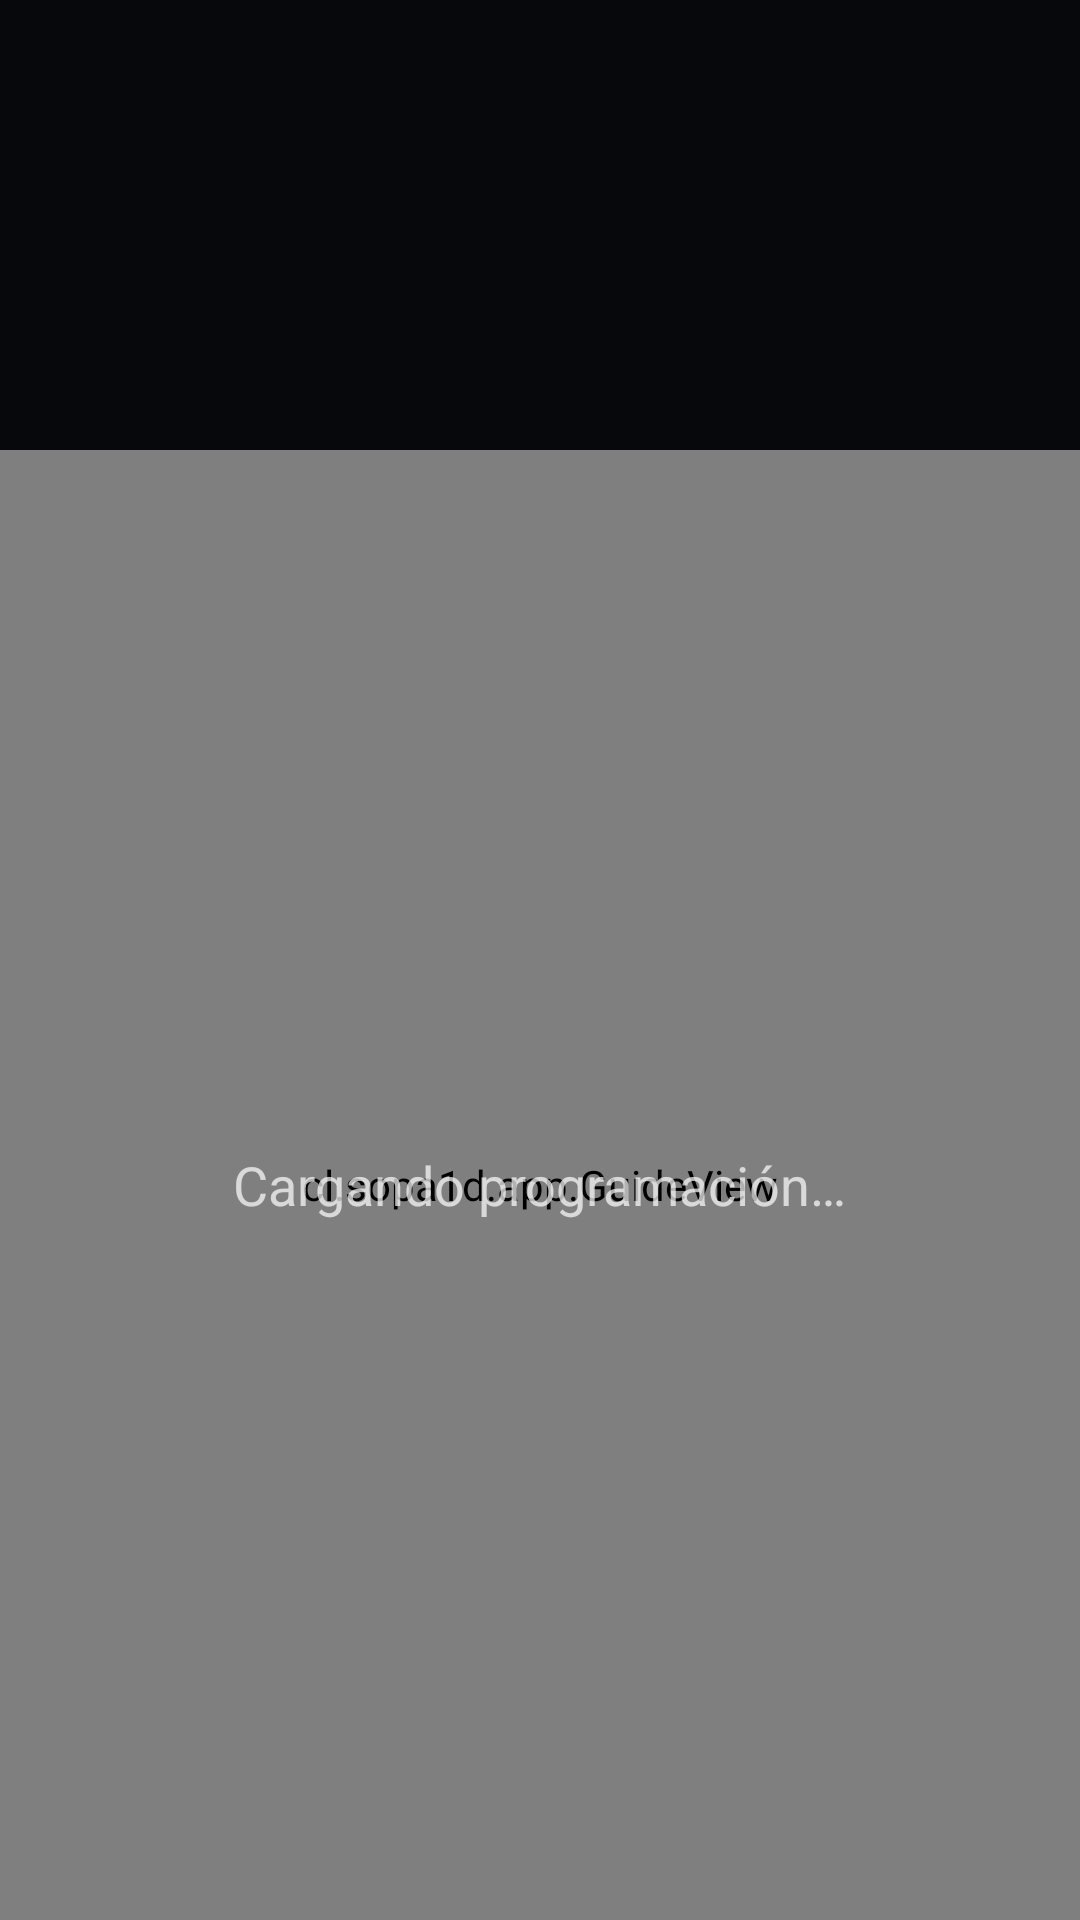

Write the Android layout XML for this screen, with the resource values it uses.
<!-- AndroidManifest.xml: activity theme TvTheme -->
<!-- res/layout/activity_guide.xml -->
<?xml version="1.0" encoding="utf-8"?>
<LinearLayout xmlns:android="http://schemas.android.com/apk/res/android"
    android:layout_width="match_parent"
    android:layout_height="match_parent"
    android:background="@color/sopa_bg"
    android:orientation="vertical">

    
    <LinearLayout
        android:layout_width="match_parent"
        android:layout_height="wrap_content"
        android:minHeight="150dp"
        android:orientation="vertical"
        android:paddingLeft="32dp"
        android:paddingTop="22dp"
        android:paddingRight="32dp"
        android:paddingBottom="12dp">

        <TextView
            android:id="@+id/guideChannel"
            android:layout_width="wrap_content"
            android:layout_height="wrap_content"
            android:textColor="#E50914"
            android:textSize="15sp"
            android:textStyle="bold" />

        <TextView
            android:id="@+id/guideTitle"
            android:layout_width="wrap_content"
            android:layout_height="wrap_content"
            android:layout_marginTop="2dp"
            android:ellipsize="end"
            android:maxLines="1"
            android:textColor="#FFFFFF"
            android:textSize="26sp"
            android:textStyle="bold" />

        <TextView
            android:id="@+id/guideHours"
            android:layout_width="wrap_content"
            android:layout_height="wrap_content"
            android:textColor="#F5C518"
            android:textSize="15sp" />

        <TextView
            android:id="@+id/guideDesc"
            android:layout_width="wrap_content"
            android:layout_height="wrap_content"
            android:layout_marginTop="6dp"
            android:ellipsize="end"
            android:maxLines="2"
            android:textColor="#CCFFFFFF"
            android:textSize="15sp" />
    </LinearLayout>

    <FrameLayout
        android:layout_width="match_parent"
        android:layout_height="0dp"
        android:layout_weight="1">

        <cl.sopa1d.app.GuideView
            android:id="@+id/guideGrid"
            android:layout_width="match_parent"
            android:layout_height="match_parent" />

        <TextView
            android:id="@+id/guideMessage"
            android:layout_width="wrap_content"
            android:layout_height="wrap_content"
            android:layout_gravity="center"
            android:text="Cargando programación…"
            android:textColor="#B3FFFFFF"
            android:textSize="18sp" />
    </FrameLayout>
</LinearLayout>
<!-- resources referenced by this layout -->
<resources>
  <color name="sopa_bg">#07080C</color>
  <style name="TvTheme" parent="@android:style/Theme.Material.NoActionBar.Fullscreen">
          <item name="android:windowBackground">@color/sopa_bg</item>
      </style>
</resources>
